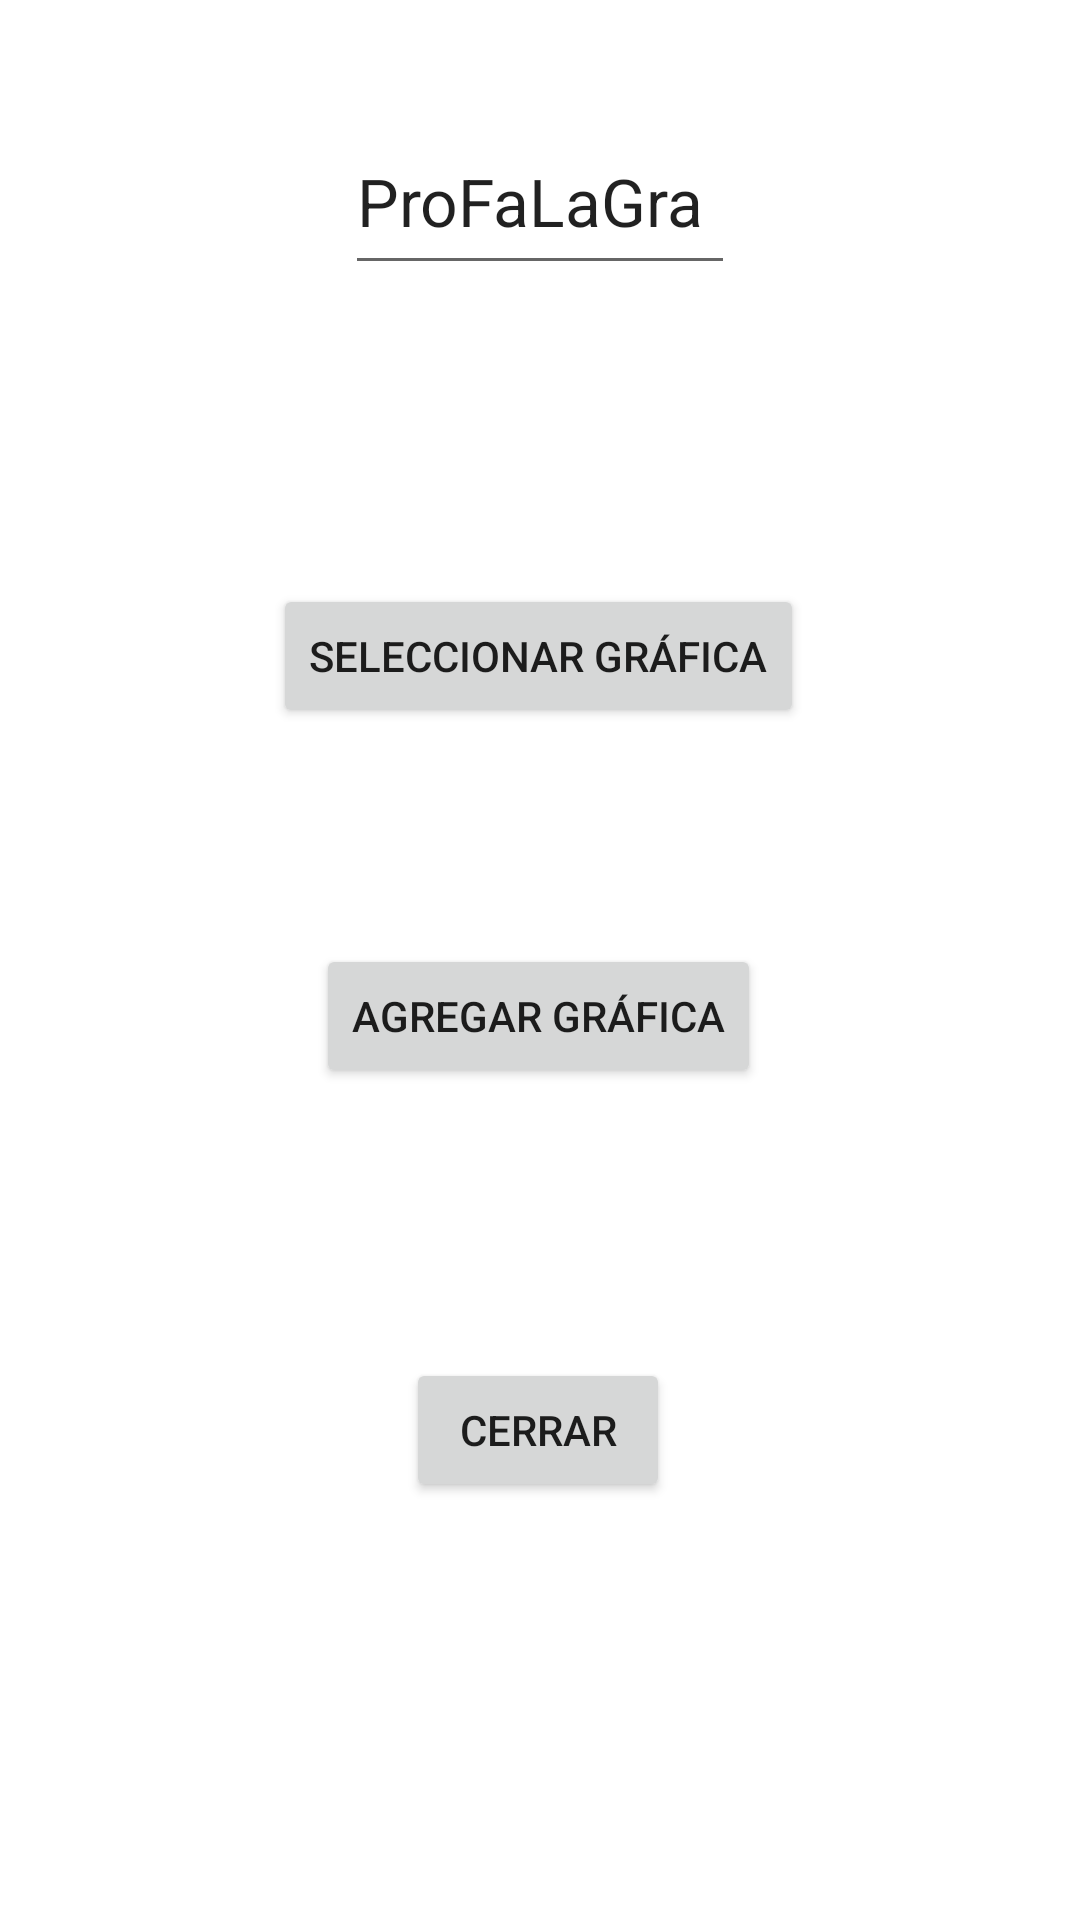

Here is an Android app screen rendered from its layout file. Give the layout XML and the strings, colors and styles it references.
<!-- AndroidManifest.xml: application theme Theme.ProFaLaGra -->
<!-- res/layout/activity_main.xml -->
<?xml version="1.0" encoding="utf-8"?>
<androidx.constraintlayout.widget.ConstraintLayout xmlns:android="http://schemas.android.com/apk/res/android"
    xmlns:app="http://schemas.android.com/apk/res-auto"
    xmlns:tools="http://schemas.android.com/tools"
    android:layout_width="match_parent"
    android:layout_height="match_parent"
    tools:context=".MainActivity">

    <EditText
        android:id="@+id/editTextTextPersonName"
        android:layout_width="130dp"
        android:layout_height="59dp"
        android:layout_marginTop="36dp"
        android:ems="10"
        android:inputType="textPersonName"
        android:text="@string/app_name"
        android:textAppearance="@style/TextAppearance.AppCompat.Large"
        app:layout_constraintEnd_toEndOf="parent"
        app:layout_constraintStart_toStartOf="parent"
        app:layout_constraintTop_toTopOf="parent" />

    <Button
        android:id="@+id/button"
        android:layout_width="wrap_content"
        android:layout_height="wrap_content"
        android:onClick="botoSelectGraf"
        android:text="@string/botonSelectGraf"
        app:layout_constraintBottom_toTopOf="@+id/button2"
        app:layout_constraintEnd_toEndOf="parent"
        app:layout_constraintHorizontal_bias="0.498"
        app:layout_constraintStart_toStartOf="parent"
        app:layout_constraintTop_toBottomOf="@+id/editTextTextPersonName"
        app:layout_constraintVertical_bias="0.581" />

    <Button
        android:id="@+id/button2"
        android:layout_width="wrap_content"
        android:layout_height="wrap_content"
        android:onClick="botoAgreGraf"
        android:text="@string/botonAgreGraf"
        app:layout_constraintBottom_toBottomOf="parent"
        app:layout_constraintEnd_toEndOf="parent"
        app:layout_constraintHorizontal_bias="0.497"
        app:layout_constraintStart_toStartOf="parent"
        app:layout_constraintTop_toBottomOf="@+id/editTextTextPersonName"
        app:layout_constraintVertical_bias="0.442" />

    <Button
        android:id="@+id/button3"
        android:layout_width="wrap_content"
        android:layout_height="wrap_content"
        android:onClick="cerrApp"
        android:text="cerrar"
        app:layout_constraintBottom_toBottomOf="parent"
        app:layout_constraintEnd_toEndOf="parent"
        app:layout_constraintHorizontal_bias="0.498"
        app:layout_constraintStart_toStartOf="parent"
        app:layout_constraintTop_toBottomOf="@+id/button2"
        app:layout_constraintVertical_bias="0.392" />
</androidx.constraintlayout.widget.ConstraintLayout>
<!-- resources referenced by this layout -->
<resources>
  <string name="app_name">ProFaLaGra</string>
  <string name="botonAgreGraf">Agregar gráfica</string>
  <string name="botonSelectGraf">Seleccionar gráfica</string>
  <style name="Theme.ProFaLaGra" parent="Theme.MaterialComponents.DayNight.DarkActionBar">
          
          <item name="colorPrimary">@color/purple_500</item>
          <item name="colorPrimaryVariant">@color/purple_700</item>
          <item name="colorOnPrimary">@color/white</item>
          
          <item name="colorSecondary">@color/teal_200</item>
          <item name="colorSecondaryVariant">@color/teal_700</item>
          <item name="colorOnSecondary">@color/black</item>
          
          <item name="android:statusBarColor" tools:targetApi="l">?attr/colorPrimaryVariant</item>
          
      </style>
  <!-- not gathered from this repository: default colours our renderer supplied (Android Studio template values) -->
  <color name="purple_500">#FF6200EE</color>
  <color name="purple_700">#FF3700B3</color>
  <color name="teal_200">#FF03DAC5</color>
  <color name="teal_700">#FF018786</color>
  <color name="black">#FF000000</color>
  <color name="white">#FFFFFFFF</color>
</resources>
